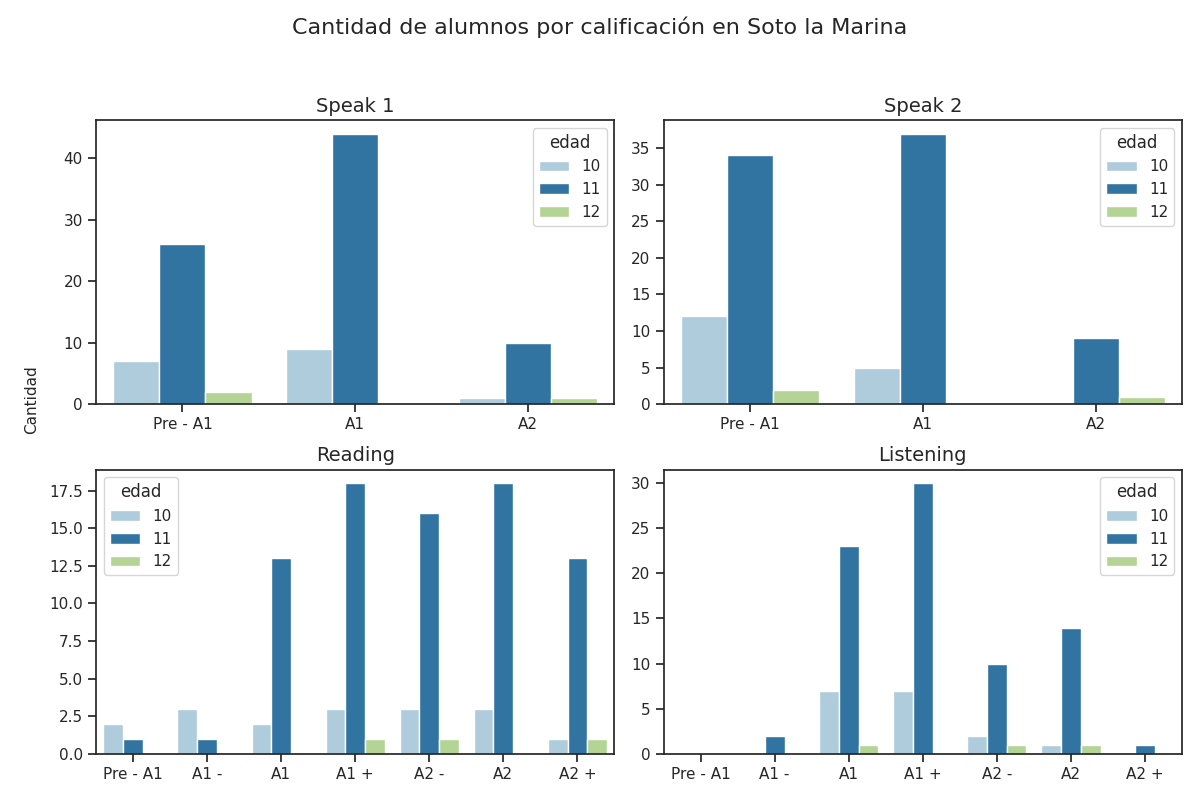

Data behind this chart, as committed beside it:
Sección, Calificación, Cantidad de alumnos con esa calificación, Edad
speak 1, Pre - A1, 7, 10
speak 1, A1, 9, 10
speak 1, A2, 1, 10
speak 2, Pre - A1, 12, 10
speak 2, A1, 5, 10
speak 2, A2, 0, 10
reading, Pre - A1, 2, 10
reading, A1 -, 3, 10
reading, A1, 2, 10
reading, A1 +, 3, 10
reading, A2 -, 3, 10
reading, A2, 3, 10
reading, A2 +, 1, 10
listening, Pre - A1, 0, 10
listening, A1 -, 0, 10
listening, A1, 7, 10
listening, A1 +, 7, 10
listening, A2 -, 2, 10
listening, A2, 1, 10
listening, A2 +, 0, 10
speak 1, Pre - A1, 2, 12
speak 1, A1, 0, 12
speak 1, A2, 1, 12
speak 2, Pre - A1, 2, 12
speak 2, A1, 0, 12
speak 2, A2, 1, 12
reading, Pre - A1, 0, 12
reading, A1 -, 0, 12
reading, A1, 0, 12
reading, A1 +, 1, 12
reading, A2 -, 1, 12
reading, A2, 0, 12
reading, A2 +, 1, 12
listening, Pre - A1, 0, 12
listening, A1 -, 0, 12
listening, A1, 1, 12
listening, A1 +, 0, 12
listening, A2 -, 1, 12
listening, A2, 1, 12
listening, A2 +, 0, 12
speak 1, Pre - A1, 26, 11
speak 1, A1, 44, 11
speak 1, A2, 10, 11
speak 2, Pre - A1, 34, 11
speak 2, A1, 37, 11
speak 2, A2, 9, 11
reading, Pre - A1, 1, 11
reading, A1 -, 1, 11
reading, A1, 13, 11
reading, A1 +, 18, 11
reading, A2 -, 16, 11
reading, A2, 18, 11
reading, A2 +, 13, 11
listening, Pre - A1, 0, 11
listening, A1 -, 2, 11
listening, A1, 23, 11
listening, A1 +, 30, 11
listening, A2 -, 10, 11
listening, A2, 14, 11
listening, A2 +, 1, 11
